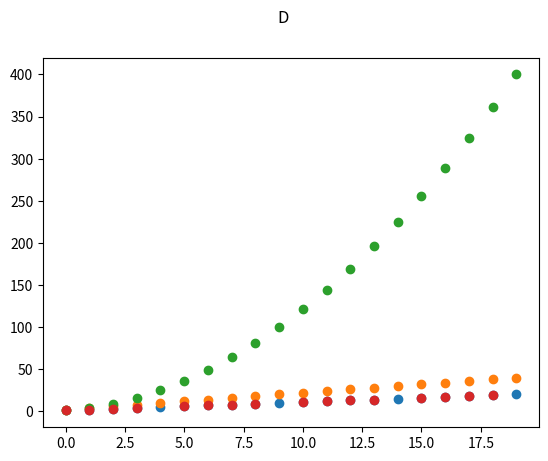

This chart was generated by the following Python code:
import pandas as pd
import matplotlib.pyplot as plt

class Info:     #doesn't create an instance, because not necessary
    @staticmethod       # says: next "method is separate from instance (=self)"
    def get_cr(dt):
        """Get database shape"""
        return [dt.shape[0], dt.shape[1]]     #(rows, columns)

    @staticmethod
    def get_na(dt):
        """Check and counts NaN"""
        if sum(dt.isna().sum()) == 0:
            return "No NaN found"
        else:
            return dt.isna()

    @staticmethod
    def get_dtypes(dt):
        """Check dtypes, retrieves them, check how many times they occur"""
        my_dictionary = dict()
        for i in dt:
            series = dt[i].apply(type)  # series with dtype-values for every element in column i
            unique_series = set(series)  # create a variable for that dtype from "series"; that's why set; because it's unqiue

            my_dictionary[i] = list(unique_series)  # adds key-value pair to dictionary; looks like this: "column": [<dtype>]

            """goal output: 'column': [<data_type>] <-- dictionary"""
        return pd.DataFrame(my_dictionary)

    @staticmethod
    def collect(dataF):
        """collects values from previous functions about our data; returns collection"""
        shape = Info.get_cr(dataF)
        na_n = Info.get_na(dataF)
        dtypes = Info.get_dtypes(dataF)

        header = dataF.head()

        return f"{header} \n \n ---> [rows, columns]: {shape} \n ---> NaN: {na_n} \n \n {dtypes}"      #\n to skip lines; more readable

class Draw:
    @staticmethod
    def plot_columns(dataF, cl_list):

        """for specific columns - draw diagram"""
        x = range(len(dataF))
        for column in cl_list:
            y = dataF[column]
            plt.scatter(x, y)
            plt.suptitle(column)

            plt.show()




if __name__ == "__main__":
    # Größere Beispiel-Daten erstellen
    data = {
        "A": [i for i in range(1, 21)],  # Zahlen von 1 bis 20
        "B": [i * 2 for i in range(1, 21)],  # Zahlen von 2 bis 40 (Verdopplung)
        "C": [i ** 2 for i in range(1, 21)],  # Quadratzahlen
        "D": [None if i % 5 == 0 else i for i in range(1, 21)]  # NaN für Vielfache von 5
    }
    df = pd.DataFrame(data)

    # Funktionen testen
    print("=== Informationen über den DataFrame ===")
    print(Info.collect(df))

    # Diagramme zeichnen
    print("\n=== Diagramme werden erstellt ===")
    Draw.plot_columns(df, ["A", "B", "C", "D"])


if __name__ == "__main__":
    print("Debug: Der Code wird ausgeführt!")